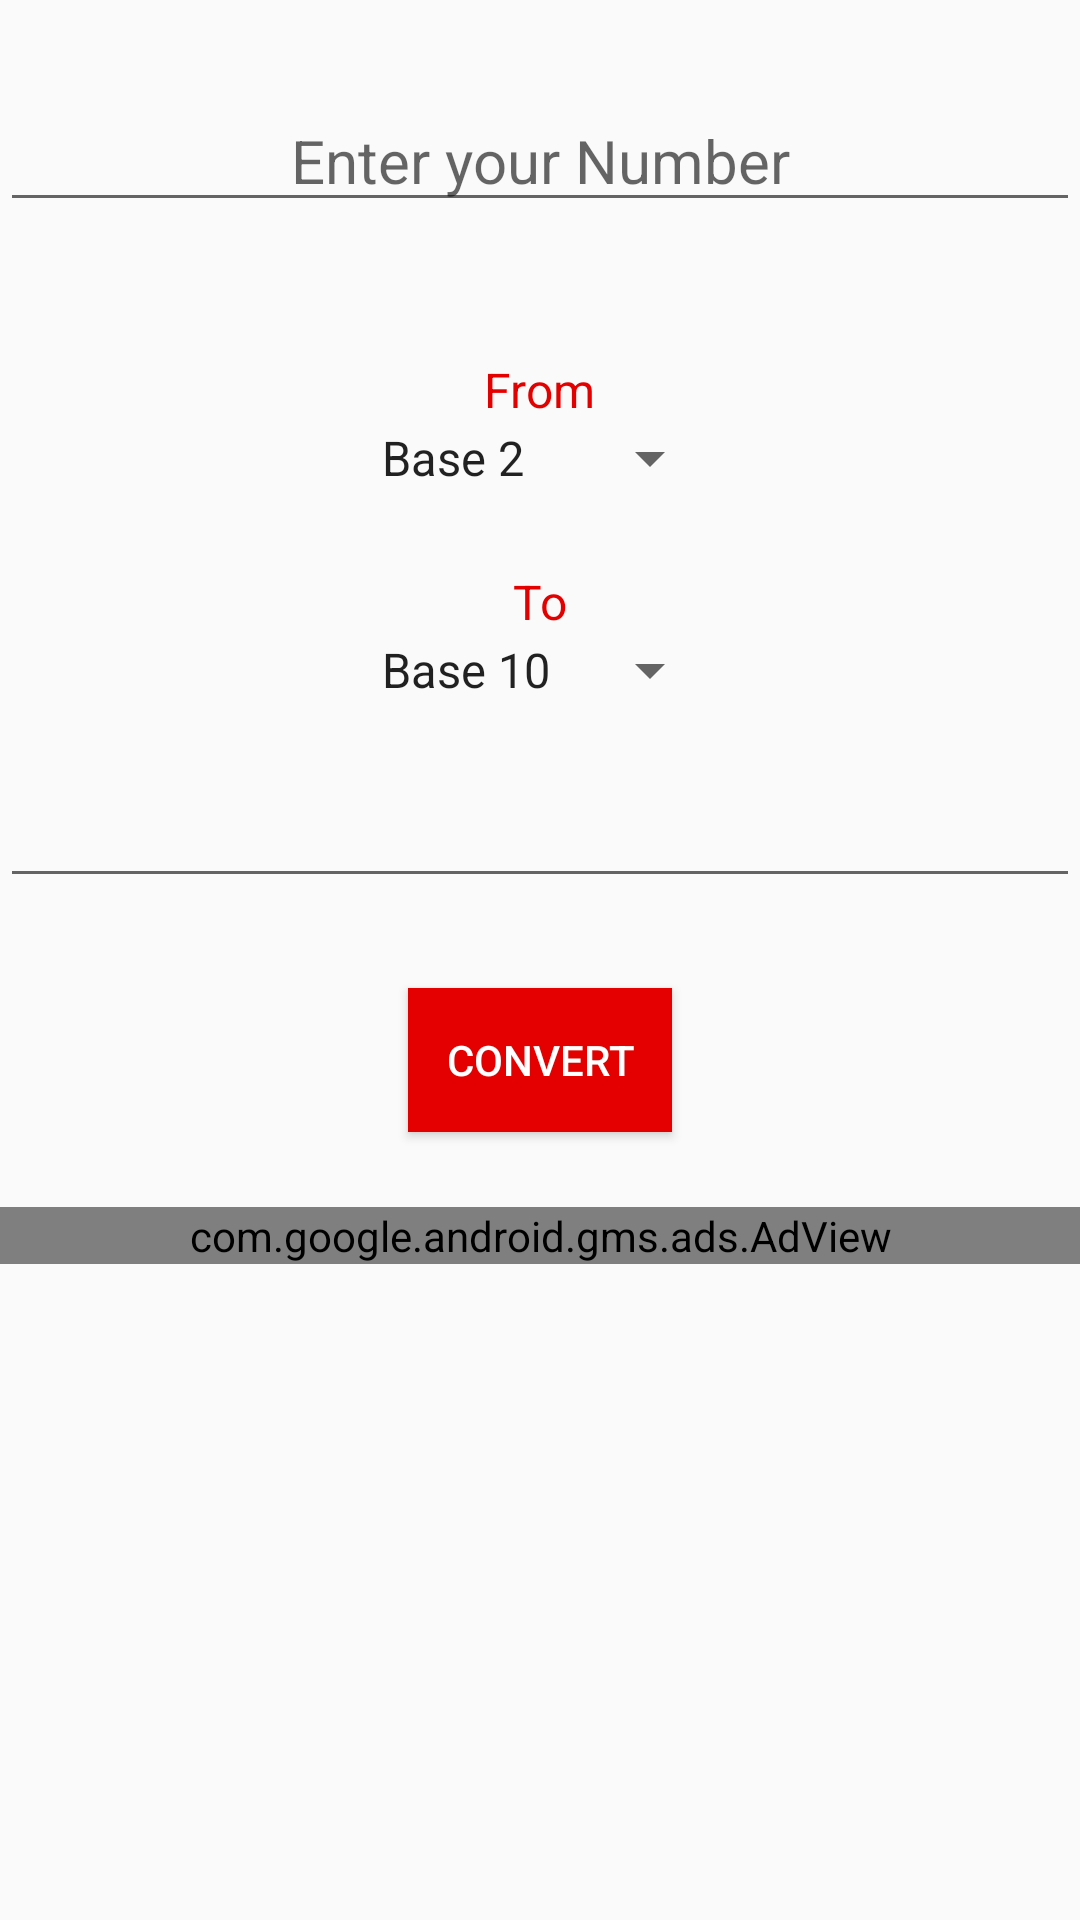

Reconstruct the res/layout file that produces this screen, plus the resources it refers to.
<!-- AndroidManifest.xml: application theme AppTheme -->
<!-- res/layout/activity_main.xml -->
<?xml version="1.0" encoding="utf-8"?>

<LinearLayout xmlns:android="http://schemas.android.com/apk/res/android"
    android:layout_width="match_parent"
    android:layout_height="match_parent"
    xmlns:ads="http://schemas.android.com/apk/res-auto"
    android:orientation="vertical">

    <EditText
        android:id="@+id/input"
        android:layout_width="wrap_content"
        android:layout_height="wrap_content"
        android:hint="Enter your Number"
        android:textAlignment="center"
        android:layout_gravity="center"
        android:inputType="text"
        android:ems="25"
        android:textColor="@color/colorPrimary"
        android:textSize="20sp"
        android:maxLength="31"
        android:layout_marginTop="30dp"
        android:layout_marginBottom="45dp"/>

    <TextView
        android:id="@+id/from"
        android:text="@string/from"
        android:layout_width="wrap_content"
        android:layout_height="wrap_content"
        android:layout_gravity="center"
        android:textColor="@color/colorPrimary"
        android:textSize="16sp" />

    <Spinner
        android:id="@+id/spinner"
        android:layout_width="wrap_content"
        android:layout_height="wrap_content"
        android:layout_gravity="center"
        android:entries="@array/spinner_entries1"
        android:layout_marginBottom="25dp"/>

    <TextView
        android:id="@+id/to"
        android:text="@string/to"
        android:layout_width="wrap_content"
        android:layout_height="wrap_content"
        android:layout_gravity="center"
        android:textColor="@color/colorPrimary"
        android:textSize="16sp" />

    <Spinner
        android:id="@+id/spinner2"
        android:layout_width="wrap_content"
        android:layout_height="wrap_content"
        android:layout_gravity="center"
        android:cursorVisible="false"
        android:entries="@array/spinner_entries2"
        android:layout_marginBottom="20dp"/>

    <EditText
        android:id="@+id/output"
        android:layout_width="wrap_content"
        android:layout_height="wrap_content"
        android:textAlignment="center"
        android:layout_gravity="center"
        android:inputType="text"
        android:ems="25"
        android:textColor="@color/colorPrimary"
        android:textSize="20sp"
        android:maxLength="31"
        android:layout_marginBottom="30dp" />

    <Button
        android:id="@+id/button"
        android:text="@string/button_text"
        android:layout_width="wrap_content"
        android:layout_height="wrap_content"
        android:background="@color/colorPrimary"
        android:textColor="#FFFFFF"
        android:onClick="convert"
        android:layout_gravity="center" />

    <com.google.android.gms.ads.AdView
        android:id="@+id/adView"
        android:layout_width="match_parent"
        android:layout_height="wrap_content"
        android:layout_gravity="bottom"
        android:layout_marginTop="25dp"
        ads:adSize="BANNER"
        ads:adUnitId="@string/admob_id"
        />

</LinearLayout>
<!-- resources referenced by this layout -->
<resources>
  <array name="spinner_entries1">
          <item>Base 2</item>
          <item>Base 10</item>
          <item>Base 8</item>
          <item>Base 16</item>
      </array>
  <array name="spinner_entries2">
          <item>Base 10</item>
          <item>Base 2</item>
          <item>Base 8</item>
          <item>Base 16</item>
      </array>
  <color name="colorPrimary">#E50000</color>
  <string name="admob_id">ADMOB ID GOES HERE</string>
  <string name="button_text">Convert</string>
  <string name="from">From</string>
  <string name="to">To</string>
  <style name="AppTheme" parent="Theme.AppCompat.Light.DarkActionBar">
          
          <item name="colorPrimary">@color/colorPrimary</item>
          <item name="colorPrimaryDark">@color/colorPrimaryDark</item>
          <item name="colorAccent">@color/colorAccent</item>
      </style>
  <color name="colorPrimaryDark">#CC0000</color>
  <color name="colorAccent">#FF4081</color>
</resources>
